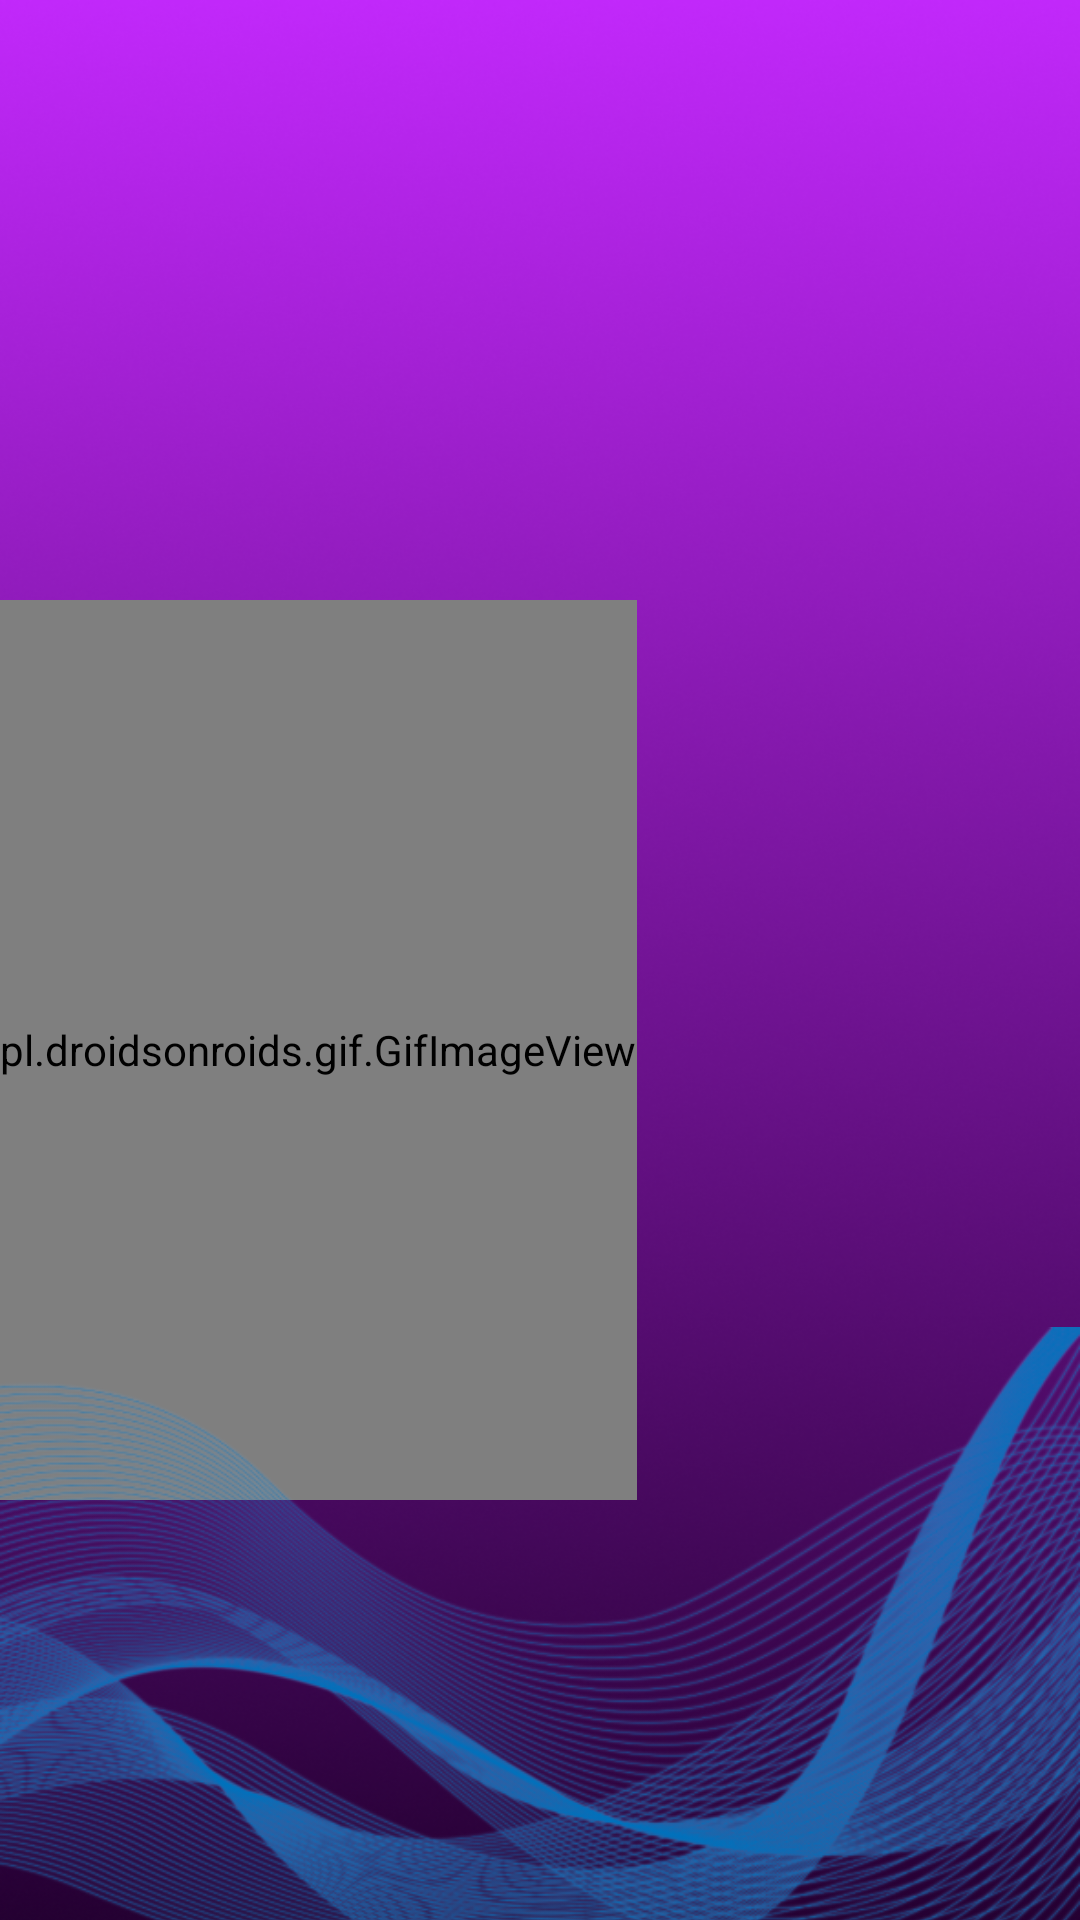

Reconstruct the res/layout file that produces this screen, plus the resources it refers to.
<!-- AndroidManifest.xml: application theme Theme.GameBoost -->
<!-- res/layout/fragment_single_boost.xml -->
<?xml version="1.0" encoding="utf-8"?>
<FrameLayout xmlns:android="http://schemas.android.com/apk/res/android"
    android:layout_width="match_parent"
    android:layout_height="match_parent"
    android:background="@drawable/boost_bg">

    <pl.droidsonroids.gif.GifImageView
        android:id="@+id/boost_rocket"
        android:layout_width="wrap_content"
        android:layout_height="300dp"
        android:layout_marginTop="200dp"
        android:layout_marginBottom="4dp"
        android:src="@drawable/boosting" />

    <ImageView
        android:id="@+id/wave"
        android:layout_width="wrap_content"
        android:layout_height="300dp"
        android:layout_marginTop="400dp"
        android:layout_marginBottom="4dp"
        android:src="@drawable/wave" />
</FrameLayout>
<!-- resources referenced by this layout -->
<resources>
  <!-- drawable boost_bg: png bitmap (drawable, 299040 bytes) -->
  <!-- drawable wave: png bitmap (drawable, 433693 bytes) -->
  <style name="Theme.GameBoost" parent="Theme.MaterialComponents.DayNight.NoActionBar">
          
          <item name="colorPrimary">@color/green_teal</item>
          <item name="colorPrimaryVariant">@color/white</item>
          <item name="colorOnPrimary">@color/white</item>
          
          <item name="colorSecondary">@color/teal_200</item>
          <item name="colorSecondaryVariant">@color/teal_700</item>
          <item name="colorOnSecondary">@color/black</item>
          
          <item name="android:statusBarColor">?attr/colorPrimaryVariant</item>
          
      </style>
  <color name="green_teal">#41CF87</color>
  <color name="white">#FFFFFFFF</color>
  <color name="teal_200">#FF03DAC5</color>
  <color name="teal_700">#FF018786</color>
  <color name="black">#FF000000</color>
</resources>
